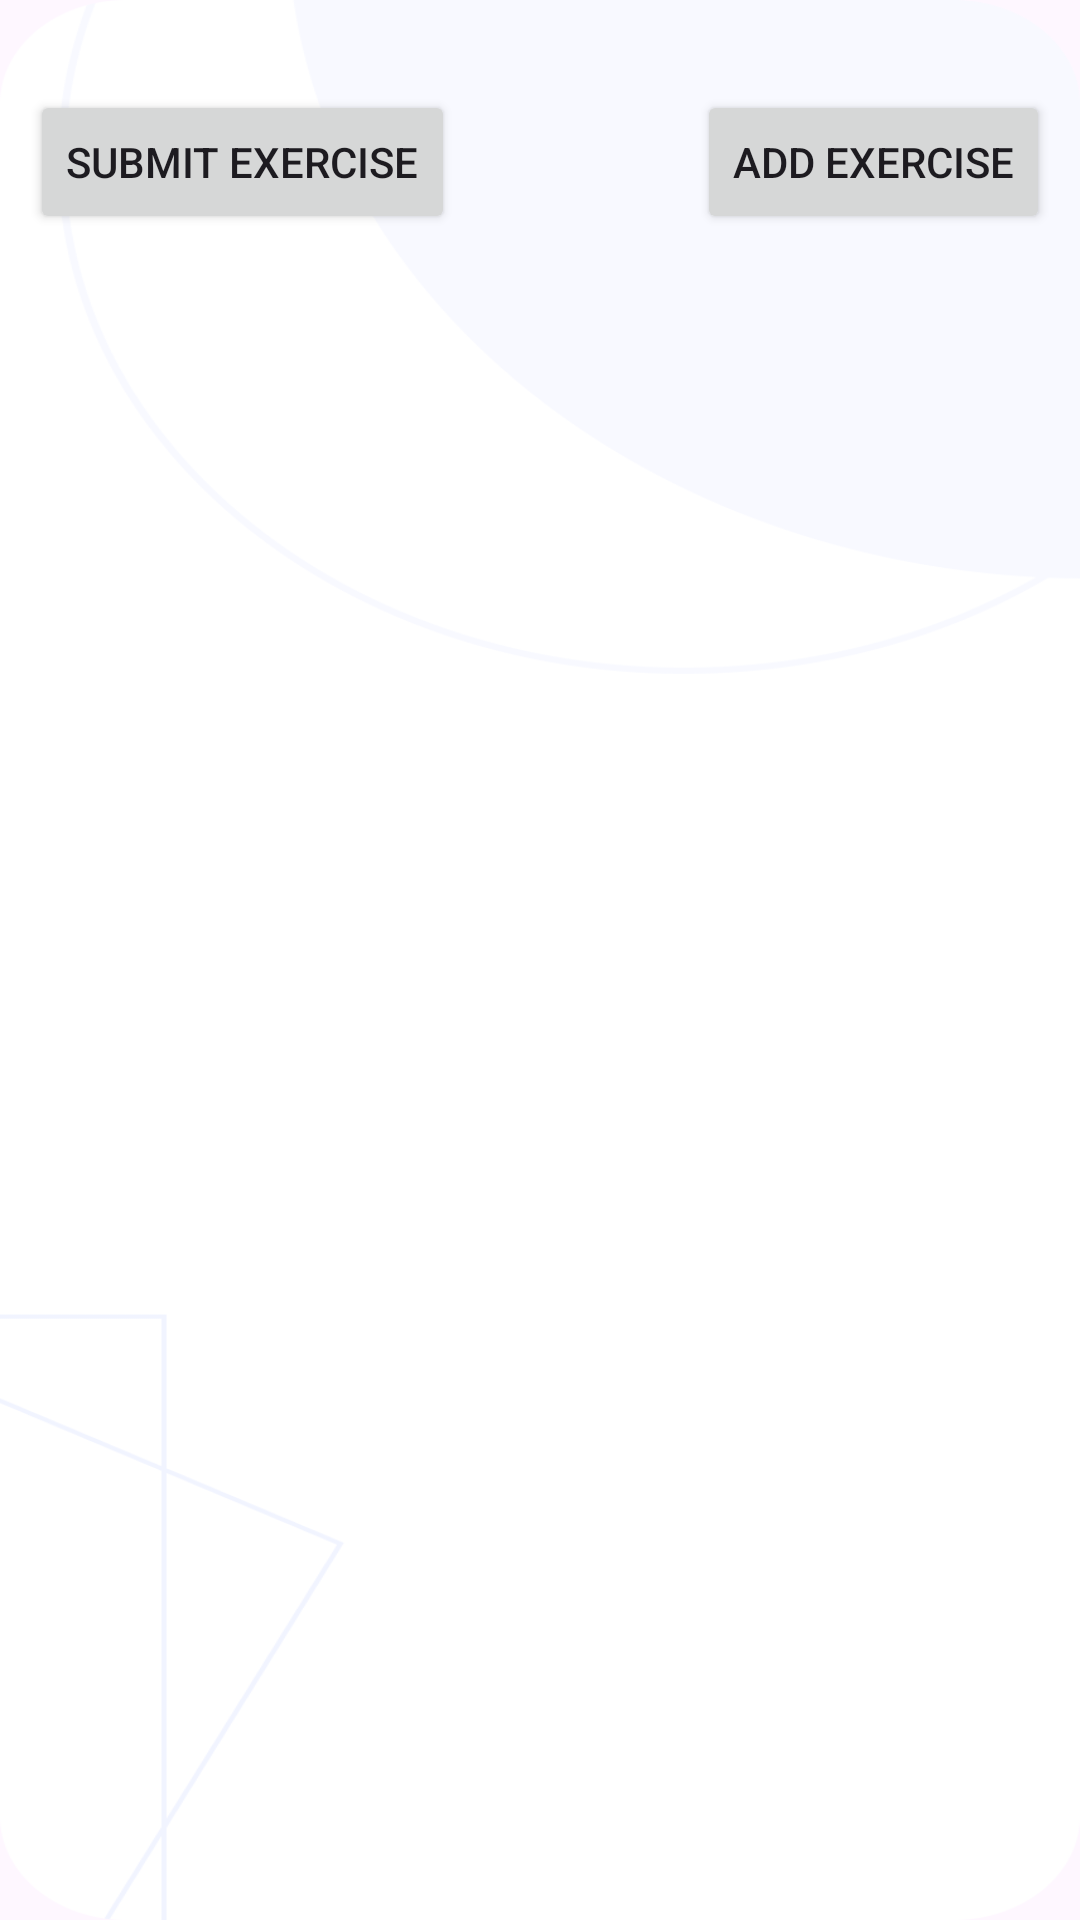

Reconstruct the res/layout file that produces this screen, plus the resources it refers to.
<!-- AndroidManifest.xml: application theme Theme.GymTrackApp -->
<!-- res/layout/fragment_add_workout_schedule.xml -->
<?xml version="1.0" encoding="utf-8"?>
<FrameLayout xmlns:android="http://schemas.android.com/apk/res/android"
    xmlns:tools="http://schemas.android.com/tools"
    android:layout_width="match_parent"
    android:layout_height="match_parent"
    android:padding="10dp"
    android:background="@drawable/backgroundimg"
    tools:context=".fragments.AddMealPlanFragment">
    <RelativeLayout
        android:layout_width="match_parent"
        android:layout_height="match_parent">

        <Button
            android:id="@+id/addButton"
            android:layout_width="wrap_content"
            android:layout_height="wrap_content"
            android:text="Add Exercise"
            android:layout_marginTop="20dp"
            android:layout_alignParentRight="true"/>


        <Button
            android:id="@+id/submitExercise"
            android:layout_width="wrap_content"
            android:text="Submit Exercise"
            android:layout_marginTop="20dp"
            android:layout_alignParentLeft="true"
            android:layout_height="wrap_content"/>

        <androidx.recyclerview.widget.RecyclerView
            android:id="@+id/addedExerciseRecyclerView"
            android:layout_width="match_parent"
            android:layout_height="wrap_content"
            android:layout_below="@id/addButton"
            android:layout_marginTop="25dp"/>

    </RelativeLayout>
</FrameLayout>
<!-- resources referenced by this layout -->
<resources>
  <!-- drawable backgroundimg: png bitmap (drawable, 23708 bytes) -->
  <style name="Theme.GymTrackApp" parent="Base.Theme.GymTrackApp" />
  <style name="Base.Theme.GymTrackApp" parent="Theme.Material3.DayNight.NoActionBar">
          
          <item name="colorPrimary">@color/theme_blue</item>
      </style>
  <color name="theme_blue">#1F41BB</color>
</resources>
